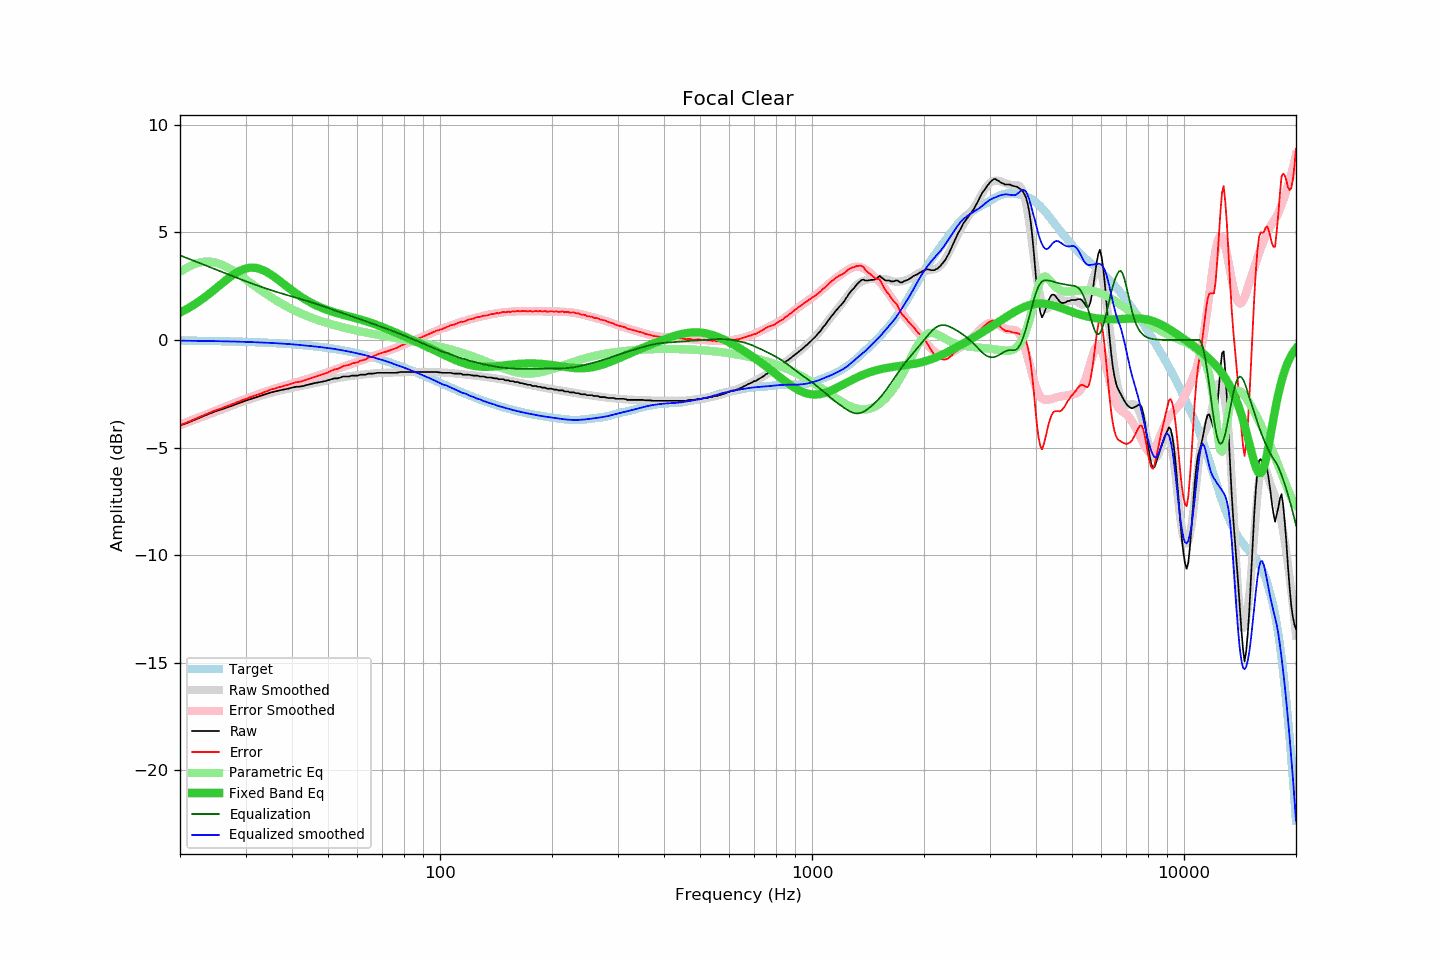

Data behind this chart, as committed beside it:
frequency, raw, error, smoothed, error_smoothed, equalization, parametric_eq, equalized_raw, equalized_smoothed, target
20, -3.97, -3.95, -3.96, -3.93, 3.93, 1.27, -0.04, -0.03, -0.02
21, -3.84, -3.81, -3.83, -3.79, 3.79, 1.47, -0.05, -0.03, -0.03
22, -3.69, -3.66, -3.69, -3.66, 3.66, 1.68, -0.04, -0.04, -0.03
23, -3.55, -3.51, -3.56, -3.52, 3.52, 1.91, -0.03, -0.04, -0.04
24, -3.42, -3.38, -3.44, -3.40, 3.40, 2.16, -0.03, -0.05, -0.04
25, -3.30, -3.25, -3.32, -3.27, 3.27, 2.40, -0.03, -0.05, -0.05
26, -3.21, -3.16, -3.21, -3.16, 3.16, 2.65, -0.06, -0.06, -0.06
27, -3.11, -3.05, -3.11, -3.04, 3.04, 2.87, -0.07, -0.06, -0.06
28, -3.01, -2.94, -3.01, -2.94, 2.94, 3.07, -0.08, -0.07, -0.07
29, -2.91, -2.84, -2.91, -2.83, 2.83, 3.22, -0.08, -0.08, -0.08
30, -2.82, -2.74, -2.82, -2.74, 2.74, 3.32, -0.09, -0.09, -0.08
31, -2.74, -2.65, -2.74, -2.64, 2.64, 3.36, -0.10, -0.09, -0.09
32, -2.66, -2.56, -2.66, -2.56, 2.56, 3.35, -0.11, -0.10, -0.10
33, -2.59, -2.48, -2.59, -2.48, 2.48, 3.29, -0.12, -0.11, -0.11
34, -2.52, -2.40, -2.52, -2.40, 2.40, 3.19, -0.12, -0.12, -0.12
35, -2.44, -2.31, -2.46, -2.33, 2.33, 3.06, -0.12, -0.13, -0.13
36, -2.39, -2.25, -2.40, -2.26, 2.26, 2.91, -0.13, -0.14, -0.14
37, -2.34, -2.19, -2.35, -2.20, 2.20, 2.76, -0.15, -0.16, -0.16
38, -2.30, -2.14, -2.30, -2.13, 2.13, 2.60, -0.17, -0.17, -0.17
39, -2.26, -2.08, -2.26, -2.08, 2.08, 2.45, -0.19, -0.18, -0.18
40, -2.21, -2.02, -2.22, -2.02, 2.02, 2.31, -0.19, -0.20, -0.19
41, -2.17, -1.96, -2.18, -1.97, 1.97, 2.17, -0.20, -0.21, -0.21
42, -2.16, -1.94, -2.15, -1.92, 1.92, 2.05, -0.25, -0.23, -0.22
43, -2.13, -1.89, -2.11, -1.87, 1.87, 1.93, -0.27, -0.24, -0.24
44, -2.08, -1.83, -2.08, -1.81, 1.81, 1.83, -0.27, -0.26, -0.26
45, -2.04, -1.77, -2.04, -1.76, 1.76, 1.73, -0.28, -0.28, -0.27
46, -2.00, -1.71, -2.01, -1.71, 1.71, 1.65, -0.29, -0.30, -0.29
47, -1.97, -1.66, -1.97, -1.66, 1.66, 1.57, -0.32, -0.31, -0.31
48, -1.94, -1.61, -1.94, -1.60, 1.60, 1.50, -0.34, -0.33, -0.33
49, -1.91, -1.56, -1.90, -1.55, 1.55, 1.44, -0.37, -0.35, -0.35
50, -1.87, -1.50, -1.87, -1.49, 1.49, 1.38, -0.38, -0.37, -0.37
51, -1.82, -1.43, -1.83, -1.44, 1.44, 1.33, -0.38, -0.39, -0.39
52, -1.78, -1.37, -1.80, -1.39, 1.39, 1.29, -0.40, -0.41, -0.41
53, -1.78, -1.35, -1.77, -1.34, 1.34, 1.24, -0.45, -0.44, -0.44
54, -1.74, -1.28, -1.75, -1.29, 1.29, 1.20, -0.46, -0.46, -0.46
55, -1.69, -1.21, -1.72, -1.24, 1.24, 1.17, -0.46, -0.49, -0.49
56, -1.69, -1.18, -1.70, -1.19, 1.19, 1.13, -0.50, -0.51, -0.51
57, -1.69, -1.16, -1.68, -1.14, 1.14, 1.10, -0.55, -0.54, -0.54
58, -1.65, -1.09, -1.66, -1.10, 1.10, 1.06, -0.56, -0.57, -0.56
59, -1.65, -1.06, -1.65, -1.05, 1.05, 1.03, -0.60, -0.59, -0.59
60, -1.65, -1.04, -1.63, -1.01, 1.01, 0.99, -0.64, -0.62, -0.62
61, -1.61, -0.97, -1.62, -0.97, 0.97, 0.96, -0.65, -0.65, -0.65
62, -1.61, -0.94, -1.60, -0.92, 0.92, 0.92, -0.69, -0.68, -0.68
63, -1.61, -0.91, -1.59, -0.88, 0.88, 0.89, -0.73, -0.71, -0.70
64, -1.56, -0.83, -1.58, -0.84, 0.84, 0.85, -0.72, -0.74, -0.74
65, -1.56, -0.80, -1.57, -0.80, 0.80, 0.81, -0.76, -0.77, -0.77
66, -1.56, -0.77, -1.56, -0.76, 0.76, 0.77, -0.81, -0.80, -0.80
67, -1.54, -0.71, -1.55, -0.72, 0.72, 0.73, -0.83, -0.83, -0.83
68, -1.52, -0.66, -1.54, -0.68, 0.68, 0.69, -0.85, -0.86, -0.86
69, -1.52, -0.63, -1.53, -0.64, 0.64, 0.65, -0.89, -0.90, -0.89
70, -1.52, -0.60, -1.53, -0.60, 0.60, 0.60, -0.92, -0.93, -0.93
71, -1.52, -0.56, -1.53, -0.56, 0.56, 0.56, -0.96, -0.97, -0.96
72, -1.52, -0.53, -1.52, -0.52, 0.52, 0.52, -1.00, -1.00, -1.00
73, -1.52, -0.49, -1.52, -0.48, 0.48, 0.47, -1.04, -1.03, -1.03
74, -1.52, -0.46, -1.51, -0.44, 0.44, 0.43, -1.08, -1.07, -1.06
75, -1.52, -0.42, -1.51, -0.41, 0.41, 0.39, -1.12, -1.10, -1.10
76, -1.52, -0.39, -1.51, -0.37, 0.37, 0.35, -1.16, -1.14, -1.14
77, -1.51, -0.34, -1.50, -0.33, 0.33, 0.30, -1.18, -1.18, -1.17
78, -1.49, -0.29, -1.50, -0.29, 0.29, 0.26, -1.20, -1.21, -1.21
79, -1.48, -0.24, -1.50, -0.25, 0.25, 0.22, -1.23, -1.25, -1.24
... 553 more rows
